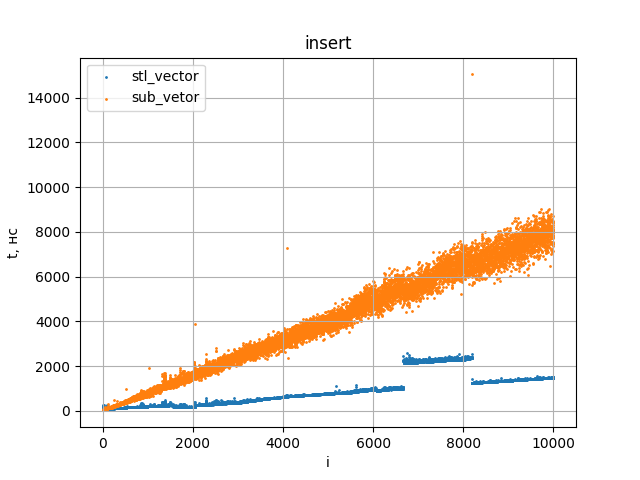

The table this chart was drawn from, first rows:
0, 165, 40
1, 134, 32
2, 145, 26
3, 152, 44
4, 152, 32
5, 272, 33
6, 160, 34
7, 161, 59
8, 162, 36
9, 158, 38
10, 162, 40
11, 141, 39
12, 141, 38
13, 168, 43
14, 175, 44
15, 231, 86
16, 207, 54
17, 178, 48
18, 174, 51
19, 169, 48
20, 175, 53
21, 182, 53
22, 180, 53
23, 182, 59
24, 180, 56
25, 180, 62
26, 180, 57
27, 253, 63
28, 182, 62
29, 183, 62
30, 173, 61
31, 174, 112
32, 185, 60
33, 159, 60
34, 178, 64
35, 167, 63
36, 162, 67
37, 158, 65
38, 141, 66
39, 145, 61
40, 95, 56
41, 117, 53
42, 91, 60
43, 91, 58
44, 94, 59
45, 97, 57
46, 109, 62
47, 90, 61
48, 133, 70
49, 133, 76
50, 155, 61
51, 100, 66
52, 112, 65
53, 94, 65
54, 90, 70
55, 127, 81
56, 176, 73
57, 95, 60
58, 91, 65
59, 91, 65
60, 93, 70
... 9,939 more rows
